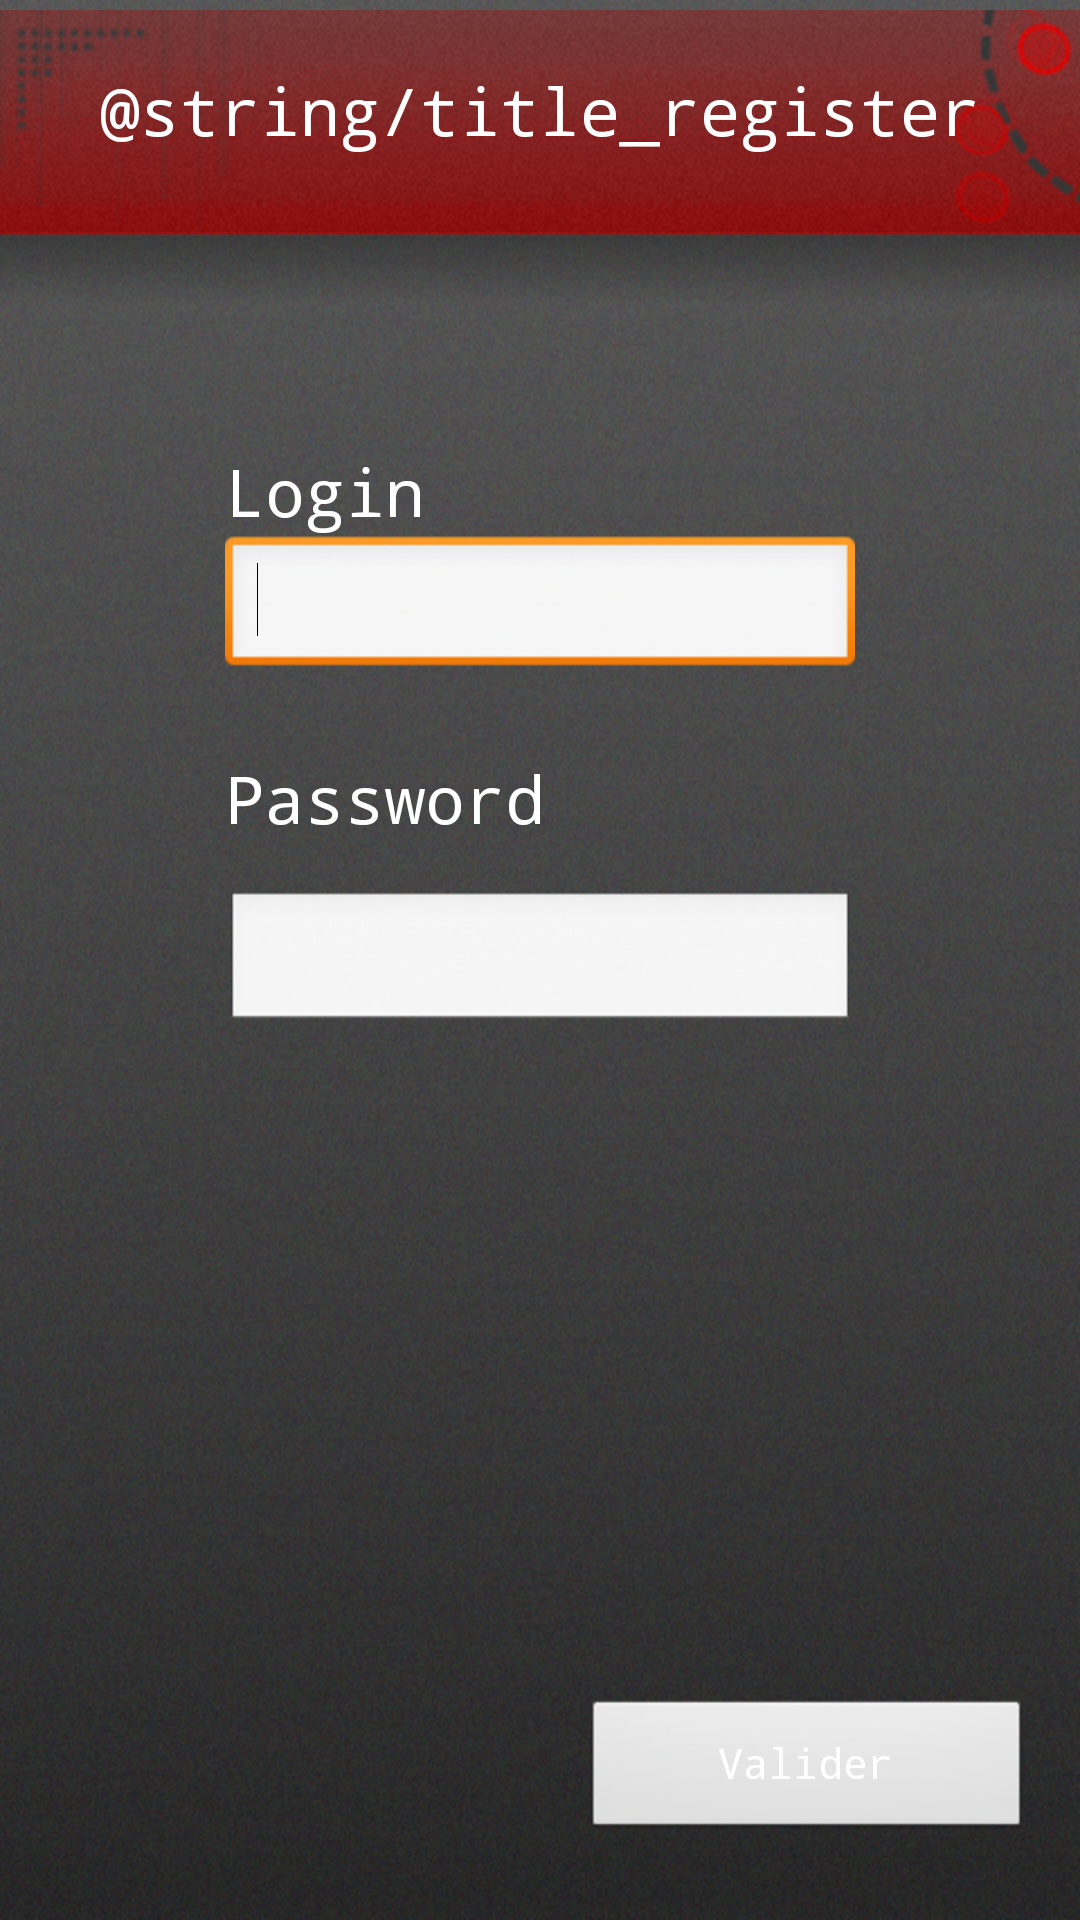

Layout XML and referenced resources for this Android screen:
<!-- AndroidManifest.xml: application theme AppTheme -->
<!-- res/layout/activity_register.xml -->
<?xml version="1.0" encoding="utf-8"?>
<RelativeLayout xmlns:android="http://schemas.android.com/apk/res/android"
    android:layout_width="match_parent"
    android:layout_height="match_parent"
    android:background="@drawable/background" >

    <ImageView
        android:id="@+id/imgHeader"
        android:layout_width="wrap_content"
        android:layout_height="wrap_content"
        android:layout_alignParentLeft="true"
        android:layout_alignParentTop="true"
        android:contentDescription="@string/title_settings"
        android:src="@drawable/header" />

    <Button
        android:id="@+id/btnValid"
        android:layout_width="150dp"
        android:layout_height="wrap_content"
        android:layout_alignParentBottom="true"
        android:layout_alignParentRight="true"
        android:layout_marginBottom="26dp"
        android:layout_marginRight="16dp"
        android:text="@string/btn_valid"
        android:textColor="@color/white"
        android:typeface="monospace" />

    <TextView
        android:id="@+id/lbRegister"
        android:layout_width="wrap_content"
        android:layout_height="wrap_content"
        android:layout_alignParentTop="true"
        android:layout_centerHorizontal="true"
        android:layout_marginTop="22dp"
        android:text="@string/title_register"
        android:textAppearance="?android:attr/textAppearanceLarge"
        android:textColor="@color/white"
        android:typeface="monospace" />

    <TextView
        android:id="@+id/lbLogin"
        android:layout_width="wrap_content"
        android:layout_height="wrap_content"
        android:layout_alignLeft="@+id/editLogin"
        android:layout_below="@+id/imgHeader"
        android:layout_marginTop="45dp"
        android:text="@string/login"
        android:textAppearance="?android:attr/textAppearanceLarge"
        android:textColor="@color/white"
        android:typeface="monospace" />

    <EditText
        android:id="@+id/editLogin"
        android:layout_width="wrap_content"
        android:layout_height="wrap_content"
        android:layout_below="@+id/lbLogin"
        android:layout_centerHorizontal="true"
        android:ems="10"
        android:inputType="text" >

        <requestFocus />
    </EditText>
    
    <TextView
        android:id="@+id/lbPassword"
        android:layout_width="wrap_content"
        android:layout_height="wrap_content"
        android:layout_alignLeft="@+id/editLogin"
        android:layout_below="@+id/editLogin"
        android:layout_marginTop="25dp"
        android:text="@string/pwd"
        android:textAppearance="?android:attr/textAppearanceLarge"
        android:textColor="@color/white"
        android:typeface="monospace" />

    <EditText
        android:id="@+id/editPassword"
        android:layout_width="wrap_content"
        android:layout_height="wrap_content"
        android:layout_alignLeft="@+id/lbPassword"
        android:layout_below="@+id/lbPassword"
        android:layout_marginTop="16dp"
        android:ems="10"
        android:inputType="textPassword" />

</RelativeLayout>
<!-- resources referenced by this layout -->
<resources>
  <color name="white">#FFFFFF</color>
  <!-- drawable background: png bitmap (drawable-hdpi, 780093 bytes) -->
  <!-- drawable header: png bitmap (drawable-hdpi, 60471 bytes) -->
  <string name="btn_valid">Valider</string>
  <string name="login">Login</string>
  <string name="pwd">Password</string>
  <string name="title_settings">Paramètres</string>
  <style name="AppTheme" parent="AppBaseTheme">
          
      </style>
  <style name="AppBaseTheme" parent="android:Theme.Light">
          
      </style>
</resources>
